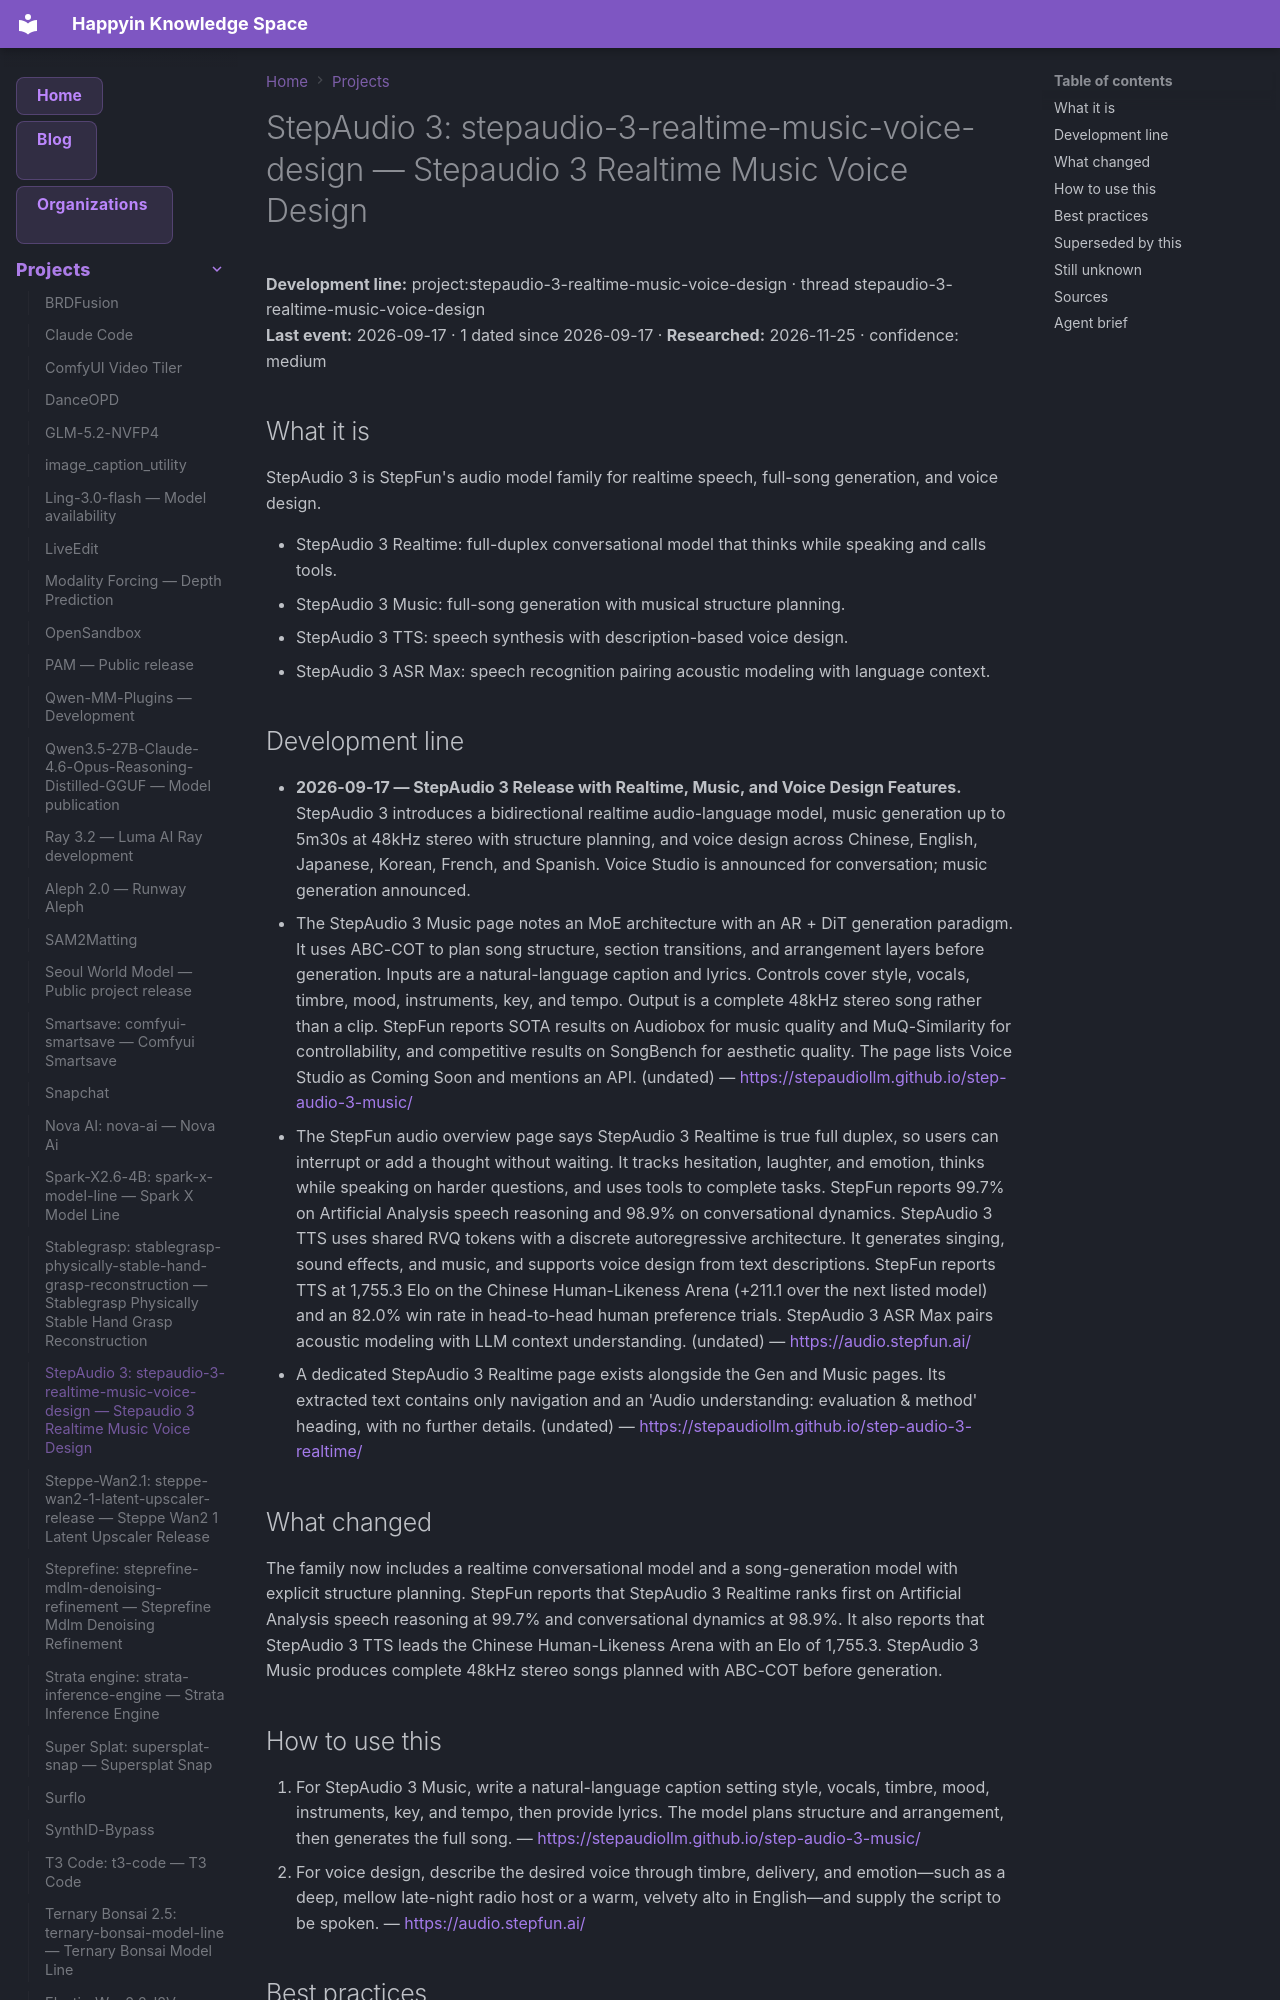

repository: AnastasiyaW/knowledge-space · page: projects/stepaudio-3-realtime-music-voice-design/index.html · generator: mkdocs

---
title: "StepAudio 3: stepaudio-3-realtime-music-voice-design — Stepaudio 3 Realtime Music Voice Design"
category: "projects"
date: 2026-09-17
tags: ["project", "stepaudio-3-realtime-music-voice-design"]
aliases: ["StepAudio 3: stepaudio-3-realtime-music-voice-design"]
---

# StepAudio 3: stepaudio-3-realtime-music-voice-design — Stepaudio 3 Realtime Music Voice Design

**Development line:** project:stepaudio-3-realtime-music-voice-design · thread stepaudio-3-realtime-music-voice-design  
**Last event:** 2026-09-17 · 1 dated since 2026-09-17 · **Researched:** 2026-11-25 · confidence: medium

## What it is

StepAudio 3 is StepFun's audio model family for realtime speech, full-song generation, and voice design.

- StepAudio 3 Realtime: full-duplex conversational model that thinks while speaking and calls tools.
- StepAudio 3 Music: full-song generation with musical structure planning.
- StepAudio 3 TTS: speech synthesis with description-based voice design.
- StepAudio 3 ASR Max: speech recognition pairing acoustic modeling with language context.

## Development line

- **2026-09-17 — StepAudio 3 Release with Realtime, Music, and Voice Design Features.** StepAudio 3 introduces a bidirectional realtime audio-language model, music generation up to 5m30s at 48kHz stereo with structure planning, and voice design across Chinese, English, Japanese, Korean, French, and Spanish. Voice Studio is announced for conversation; music generation announced.
  - The StepAudio 3 Music page notes an MoE architecture with an AR + DiT generation paradigm. It uses ABC-COT to plan song structure, section transitions, and arrangement layers before generation. Inputs are a natural-language caption and lyrics. Controls cover style, vocals, timbre, mood, instruments, key, and tempo. Output is a complete 48kHz stereo song rather than a clip. StepFun reports SOTA results on Audiobox for music quality and MuQ-Similarity for controllability, and competitive results on SongBench for aesthetic quality. The page lists Voice Studio as Coming Soon and mentions an API. (undated) — <https://stepaudiollm.github.io/step-audio-3-music/>
  - The StepFun audio overview page says StepAudio 3 Realtime is true full duplex, so users can interrupt or add a thought without waiting. It tracks hesitation, laughter, and emotion, thinks while speaking on harder questions, and uses tools to complete tasks. StepFun reports 99.7% on Artificial Analysis speech reasoning and 98.9% on conversational dynamics. StepAudio 3 TTS uses shared RVQ tokens with a discrete autoregressive architecture. It generates singing, sound effects, and music, and supports voice design from text descriptions. StepFun reports TTS at 1,755.3 Elo on the Chinese Human-Likeness Arena (+211.1 over the next listed model) and an 82.0% win rate in head-to-head human preference trials. StepAudio 3 ASR Max pairs acoustic modeling with LLM context understanding. (undated) — <https://audio.stepfun.ai/>
  - A dedicated StepAudio 3 Realtime page exists alongside the Gen and Music pages. Its extracted text contains only navigation and an 'Audio understanding: evaluation & method' heading, with no further details. (undated) — <https://stepaudiollm.github.io/step-audio-3-realtime/>

## What changed

The family now includes a realtime conversational model and a song-generation model with explicit structure planning. StepFun reports that StepAudio 3 Realtime ranks first on Artificial Analysis speech reasoning at 99.7% and conversational dynamics at 98.9%. It also reports that StepAudio 3 TTS leads the Chinese Human-Likeness Arena with an Elo of 1,755.3. StepAudio 3 Music produces complete 48kHz stereo songs planned with ABC-COT before generation.
